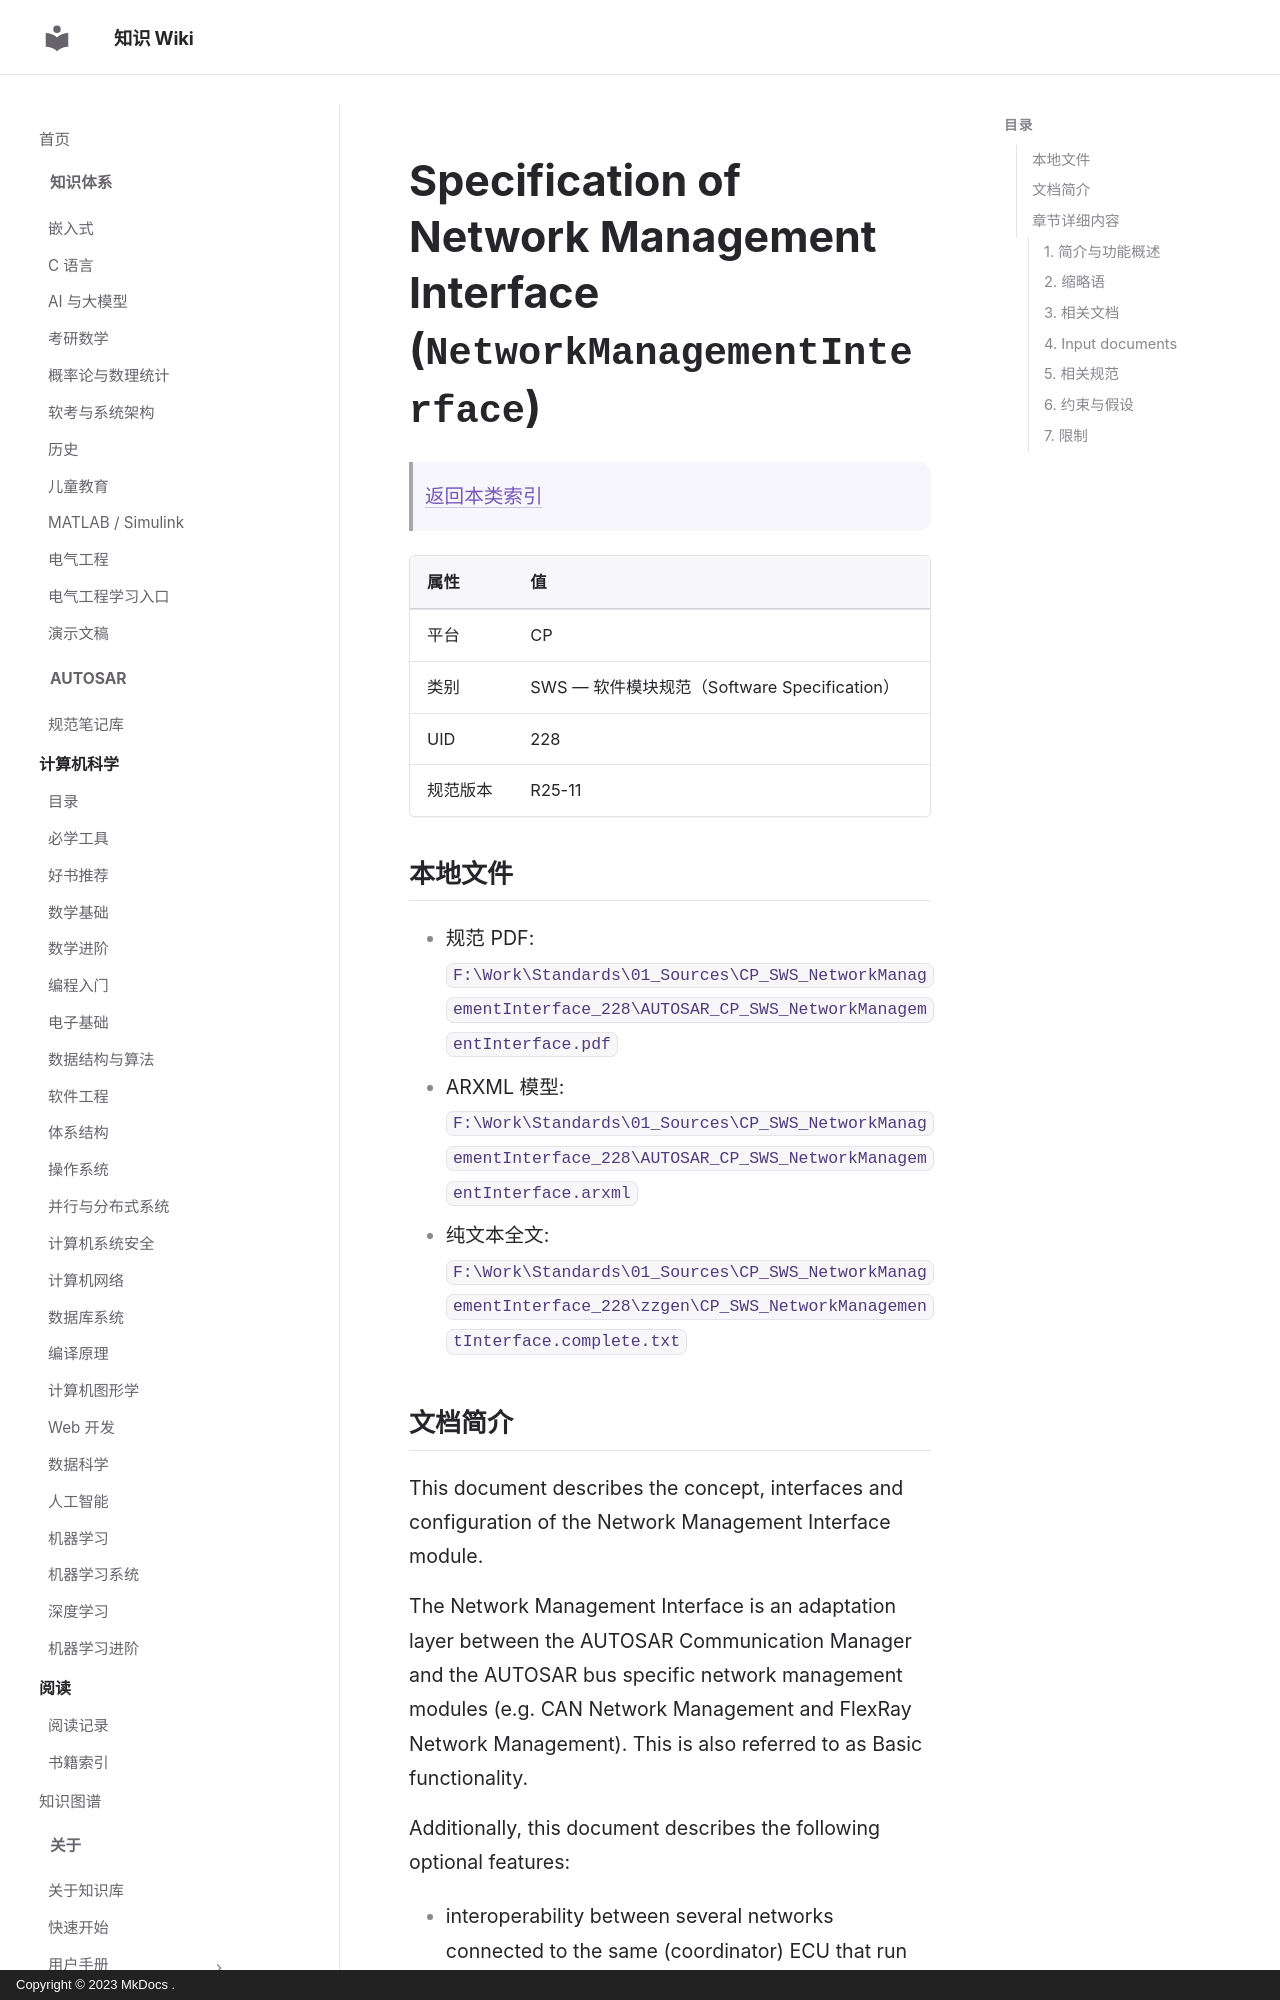

repository: ilikui/wiki · page: types/autosar/specs/CP/SWS/NetworkManagementInterface/index.html · generator: mkdocs · copyright: Copyright © 2023 MkDocs .

# Specification of Network Management Interface (`NetworkManagementInterface`)

> [返回本类索引](index.md)

| 属性 | 值 |
|---|---|
| 平台 | CP |
| 类别 | SWS — 软件模块规范（Software Specification） |
| UID | 228 |
| 规范版本 | R25-11 |

## 本地文件

- 规范 PDF: `F:\Work\Standards\01_Sources\CP_SWS_NetworkManagementInterface_228\AUTOSAR_CP_SWS_NetworkManagementInterface.pdf`
- ARXML 模型: `F:\Work\Standards\01_Sources\CP_SWS_NetworkManagementInterface_228\AUTOSAR_CP_SWS_NetworkManagementInterface.arxml`
- 纯文本全文: `F:\Work\Standards\01_Sources\CP_SWS_NetworkManagementInterface_228\zzgen\CP_SWS_NetworkManagementInterface.complete.txt`
